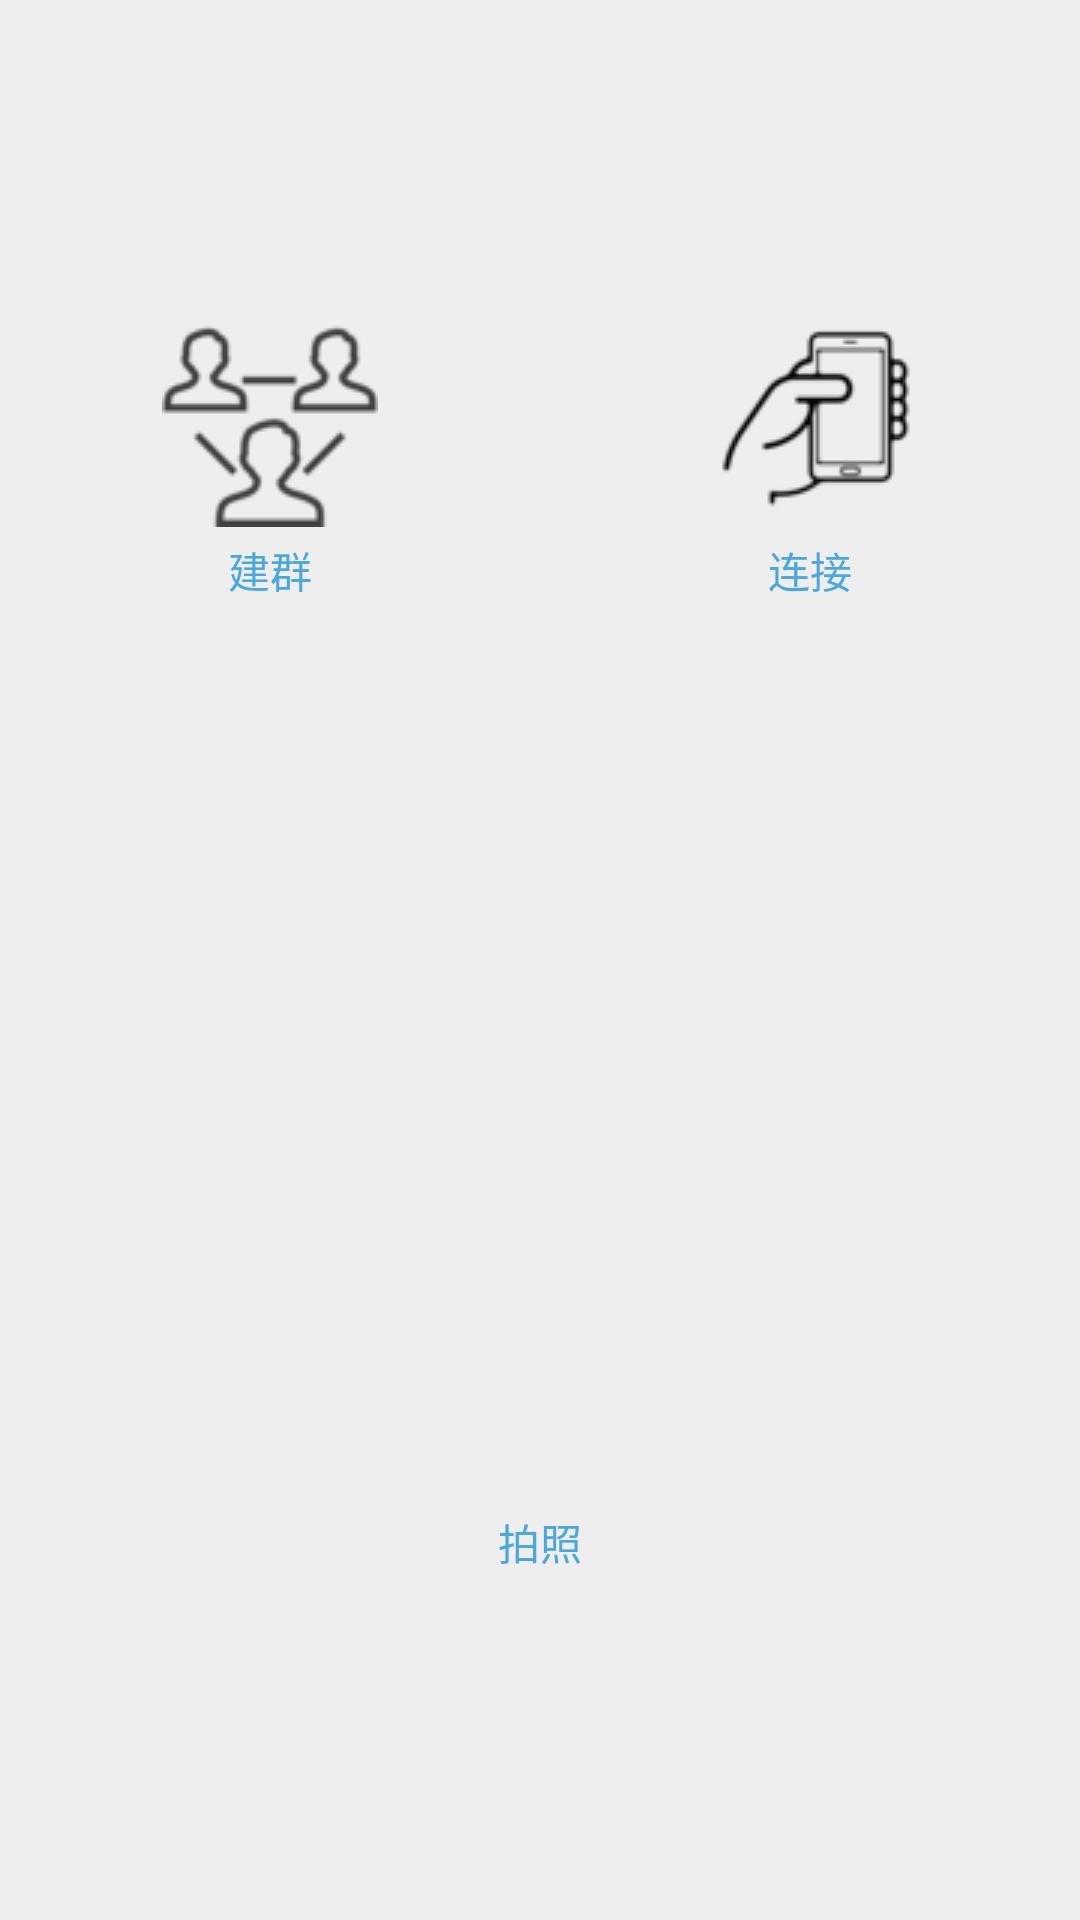

This screen was rendered from an Android layout file. Write that file and the resources it references.
<!-- AndroidManifest.xml: application theme AppTheme -->
<!-- res/layout/tab_fragment_camera.xml -->
<?xml version="1.0" encoding="utf-8"?>
<LinearLayout xmlns:android="http://schemas.android.com/apk/res/android"
    android:id="@+id/scrollview_service"
    android:layout_width="fill_parent"
    android:layout_height="fill_parent"
    android:background="@color/gray_light_1"
    android:orientation="vertical"
    >

    <LinearLayout
        android:id="@+id/wifi_state_ll"
        android:layout_width="fill_parent"
        android:layout_height="@dimen/activity_tool_bar_height"
        android:background="@color/gray_light"
        android:orientation="horizontal"
        android:visibility="gone"
        >

        <ImageView
            android:id="@+id/bar_recv"
            android:layout_width="58dp"
            android:layout_height="match_parent"
            android:layout_gravity="center_vertical"
            android:contentDescription="@string/app_name"
            android:paddingLeft="10dp"
            android:paddingRight="10dp"
            android:src="@drawable/recv"
            android:layout_weight="0"
            android:visibility="gone"
            />
        <ImageView
            android:id="@+id/bar_send"
            android:layout_width="58dp"
            android:layout_height="wrap_content"
            android:layout_gravity="center_vertical"
            android:contentDescription="@string/app_name"
            android:paddingLeft="10dp"
            android:paddingRight="10dp"
            android:src="@drawable/send"
            android:layout_weight="0"
            android:visibility="gone"
            />
        <TextView
            android:id="@+id/bar_status"
            android:layout_width="wrap_content"
            android:layout_height="match_parent"
            android:gravity="center"
            android:textColor="@color/white"
            android:textSize="18sp"
            android:layout_weight="1"
            />

        <ImageView
            android:id="@+id/bar_delete"
            android:layout_width="55dp"
            android:layout_height="wrap_content"
            android:layout_gravity="center_vertical"
            android:contentDescription="@string/app_name"
            android:paddingLeft="10dp"
            android:paddingRight="10dp"
            android:src="@drawable/delete"
            android:layout_weight="0"
            />

    </LinearLayout>

    <LinearLayout
        android:layout_width="fill_parent"
        android:layout_height="match_parent"
        android:layout_weight="0.5"
        android:gravity="center"
        android:orientation="horizontal"
        android:paddingBottom="0dp"
        android:paddingTop="0dp" >

        <LinearLayout
            android:id="@+id/item_create_ll"
            android:layout_width="match_parent"
            android:layout_height="match_parent"
            android:layout_weight="1"
            android:paddingBottom="5dp"
            android:paddingTop="5dp"
            android:layout_marginBottom="8dp"
            android:gravity="center"
            android:orientation="vertical"
            android:visibility="visible" >

            <ImageView
                android:id="@+id/create_icon"
                android:layout_width="72dp"
                android:layout_height="72dp"
                android:gravity="center_vertical"
                android:src="@drawable/users" />

            <TextView
                android:id="@+id/create_title"
                android:layout_width="wrap_content"
                android:layout_height="wrap_content"
                android:gravity="center"
                android:paddingTop="4dp"
                android:singleLine="true"
                android:text="@string/create_group"
                android:textColor="@color/blue_powder"
                android:textSize="14sp" />
        </LinearLayout>

        <LinearLayout
            android:id="@+id/item_connect_ll"
            android:layout_width="match_parent"
            android:layout_height="match_parent"
            android:layout_weight="1"
            android:paddingBottom="5dp"
            android:paddingTop="5dp"
            android:layout_marginBottom="8dp"
            android:gravity="center"
            android:orientation="vertical"
            android:visibility="visible" >

            <ImageView
                android:id="@+id/wise_connect_icon"
                android:layout_width="72dp"
                android:layout_height="72dp"
                android:gravity="center_vertical"
                android:src="@drawable/operator" />

            <TextView
                android:id="@+id/wise_connect_title"
                android:layout_width="wrap_content"
                android:layout_height="wrap_content"
                android:gravity="center"
                android:paddingTop="4dp"
                android:singleLine="true"
                android:text="@string/add_user"
                android:textColor="@color/blue_powder"
                android:textSize="14sp" />
        </LinearLayout>

    </LinearLayout>

    <LinearLayout
        android:id="@+id/item_camera_ll"
        android:layout_width="fill_parent"
        android:layout_height="match_parent"
        android:layout_weight="0.5"
        android:paddingBottom="5dp"
        android:paddingTop="5dp"
        android:layout_marginBottom="8dp"
        android:gravity="center"
        android:orientation="vertical"
        android:visibility="visible" >

        <ImageView
            android:id="@+id/wise_camera_icon"
            android:layout_width="72dp"
            android:layout_height="72dp"
            android:gravity="center_vertical"
            android:src="@drawable/camconnect" />

        <TextView
            android:id="@+id/wise_camera_title"
            android:layout_width="wrap_content"
            android:layout_height="wrap_content"
            android:gravity="center"
            android:paddingTop="4dp"
            android:singleLine="true"
            android:text="@string/take_photoes"
            android:textColor="@color/blue_powder"
            android:textSize="14sp" />
    </LinearLayout>

</LinearLayout>
<!-- resources referenced by this layout -->
<resources>
  <color name="blue_powder">#4DA8D9</color>
  <color name="gray_light">#887c7c7c</color>
  <color name="gray_light_1">#EEEEEE</color>
  <color name="white">#FFFFFF</color>
  <dimen name="activity_tool_bar_height">60dp</dimen>
  <!-- drawable delete: png bitmap (drawable-hdpi, 2425 bytes) -->
  <!-- drawable operator: png bitmap (drawable-hdpi, 2445 bytes) -->
  <!-- drawable recv: png bitmap (drawable-hdpi, 4209 bytes) -->
  <!-- drawable send: png bitmap (drawable-hdpi, 3804 bytes) -->
  <!-- drawable users: png bitmap (drawable-hdpi, 3247 bytes) -->
  <string name="add_user">连接</string>
  <string name="app_name">哥哥拍</string>
  <string name="create_group">建群</string>
  <string name="take_photoes">拍照</string>
  <style name="AppTheme" parent="Theme.AppCompat.Light.DarkActionBar">
          
          <item name="colorPrimary">@color/colorPrimary</item>
          <item name="colorPrimaryDark">@color/colorPrimaryDark</item>
          <item name="colorAccent">@color/colorAccent</item>
      </style>
  <color name="colorPrimary">#3F51B5</color>
  <color name="colorPrimaryDark">#303F9F</color>
  <color name="colorAccent">#FF4081</color>
</resources>
